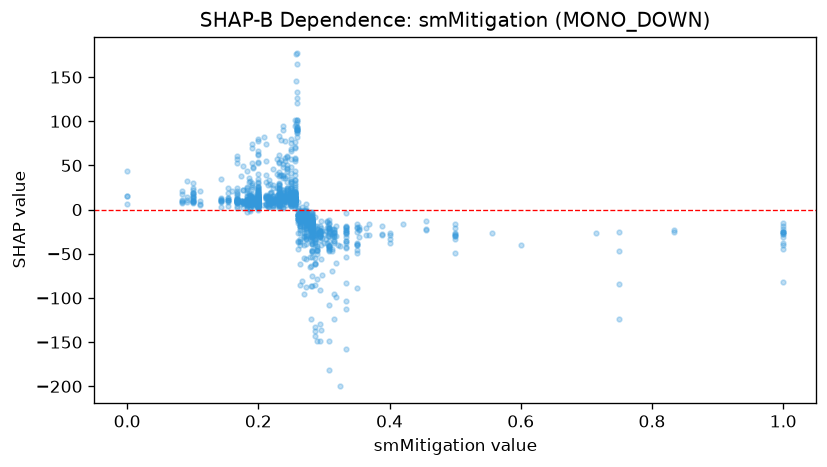

Source data for this figure (header and first rows):
feature_value, shap_value
0.0, 43.19
0.0, 14.98
0.0, 15.16
1.0, -15.07
1.0, -27.89
1.0, -82.21
1.0, -27.77
1.0, -44.62
1.0, -25.11
1.0, -30.87
0.5, -33.1
0.5, -26.16
0.5, -27.7
1.0, -38.07
1.0, -39.76
1.0, -25.24
1.0, -25.24
1.0, -21.65
1.0, -25.21
0.5, -28.55
1.0, -18.47
0.75, -25.67
0.75, -84.05
0.6, -39.63
0.714, -26.41
0.833, -25.84
0.833, -23.3
0.75, -123.9
0.75, -46.52
0.5, -48.88
0.5, -21.17
0.5, -29.73
0.333, -53.54
0.333, -23.16
0.5, -15.96
0.333, -18.74
0.333, -42.81
0.25, 5.804
0.5, -30.06
0.4, -37.89
0.4, -32.97
0.4, -26.71
0.286, -31.07
0.286, -20.24
0.333, -26.31
0.333, -4.157
0.556, -26.64
0.455, -22.5
0.455, -12.32
0.455, -21.54
0.333, -20.23
0.286, -27.83
0.286, -28.75
0.1, 11.27
0.1, 12.89
0.1, 9.958
0.1, 15.8
0.1, 9.455
0.1, 13.84
0.1, 7.702
... 1,276 more rows
